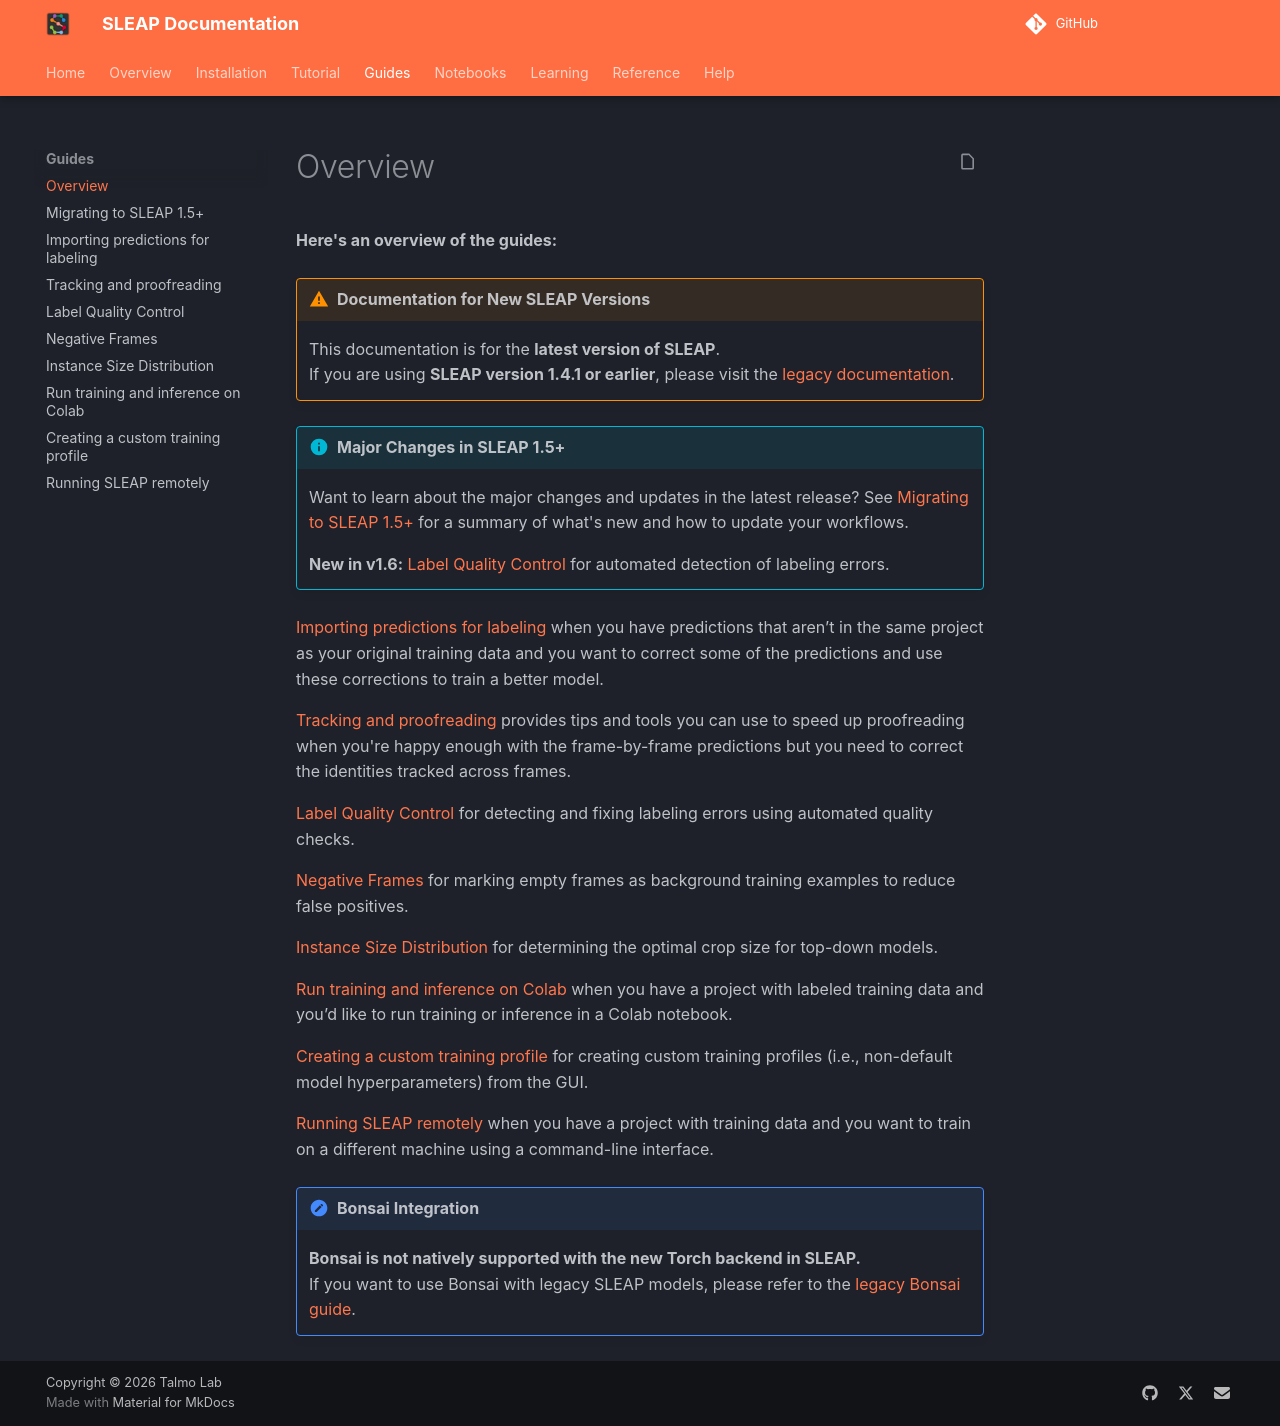

repository: talmolab/sleap · page: dev/guides/guides-overview/index.html · generator: mkdocs

# Overview
**Here's an overview of the guides:**

!!! warning "Documentation for New SLEAP Versions"
    This documentation is for the **latest version of SLEAP**.  
    If you are using **SLEAP version 1.4.1 or earlier**, please visit the [legacy documentation](https://legacy.sleap.ai).

!!! info "Major Changes in SLEAP 1.5+"
    Want to learn about the major changes and updates in the latest release?
    See [Migrating to SLEAP 1.5+](migrating-to-sleap-1-5.md) for a summary of what's new and how to update your workflows.

    **New in v1.6:** [Label Quality Control](label-quality-control.md) for automated detection of labeling errors.

[Importing predictions for labeling](importing-predictions-for-labeling.md) when you have predictions that aren’t in the same project as your original training data and you want to correct some of the predictions and use these corrections to train a better model.

[Tracking and proofreading](tracking-and-proofreading.md) provides tips and tools you can use to speed up proofreading when you're happy enough with the frame-by-frame predictions but you need to correct the identities tracked across frames.

[Label Quality Control](label-quality-control.md) for detecting and fixing labeling errors using automated quality checks.

[Negative Frames](negative-frames.md) for marking empty frames as background training examples to reduce false positives.

[Instance Size Distribution](instance-size-distribution.md) for determining the optimal crop size for top-down models.

[Run training and inference on Colab](run-training-and-inference-on-colab.md) when you have a project with labeled training data and you’d like to run training or inference in a Colab notebook.

[Creating a custom training profile](creating-a-custom-training-profile.md) for creating custom training profiles (i.e., non-default model hyperparameters) from the GUI.

[Running SLEAP remotely](running-sleap-remotely.md) when you have a project with training data and you want to train on a different machine using a command-line interface.

!!! note "Bonsai Integration"
    **Bonsai is not natively supported with the new Torch backend in SLEAP.**  
    If you want to use Bonsai with legacy SLEAP models, please refer to the [legacy Bonsai guide](https://legacy.sleap.ai/guides/bonsai.html).
